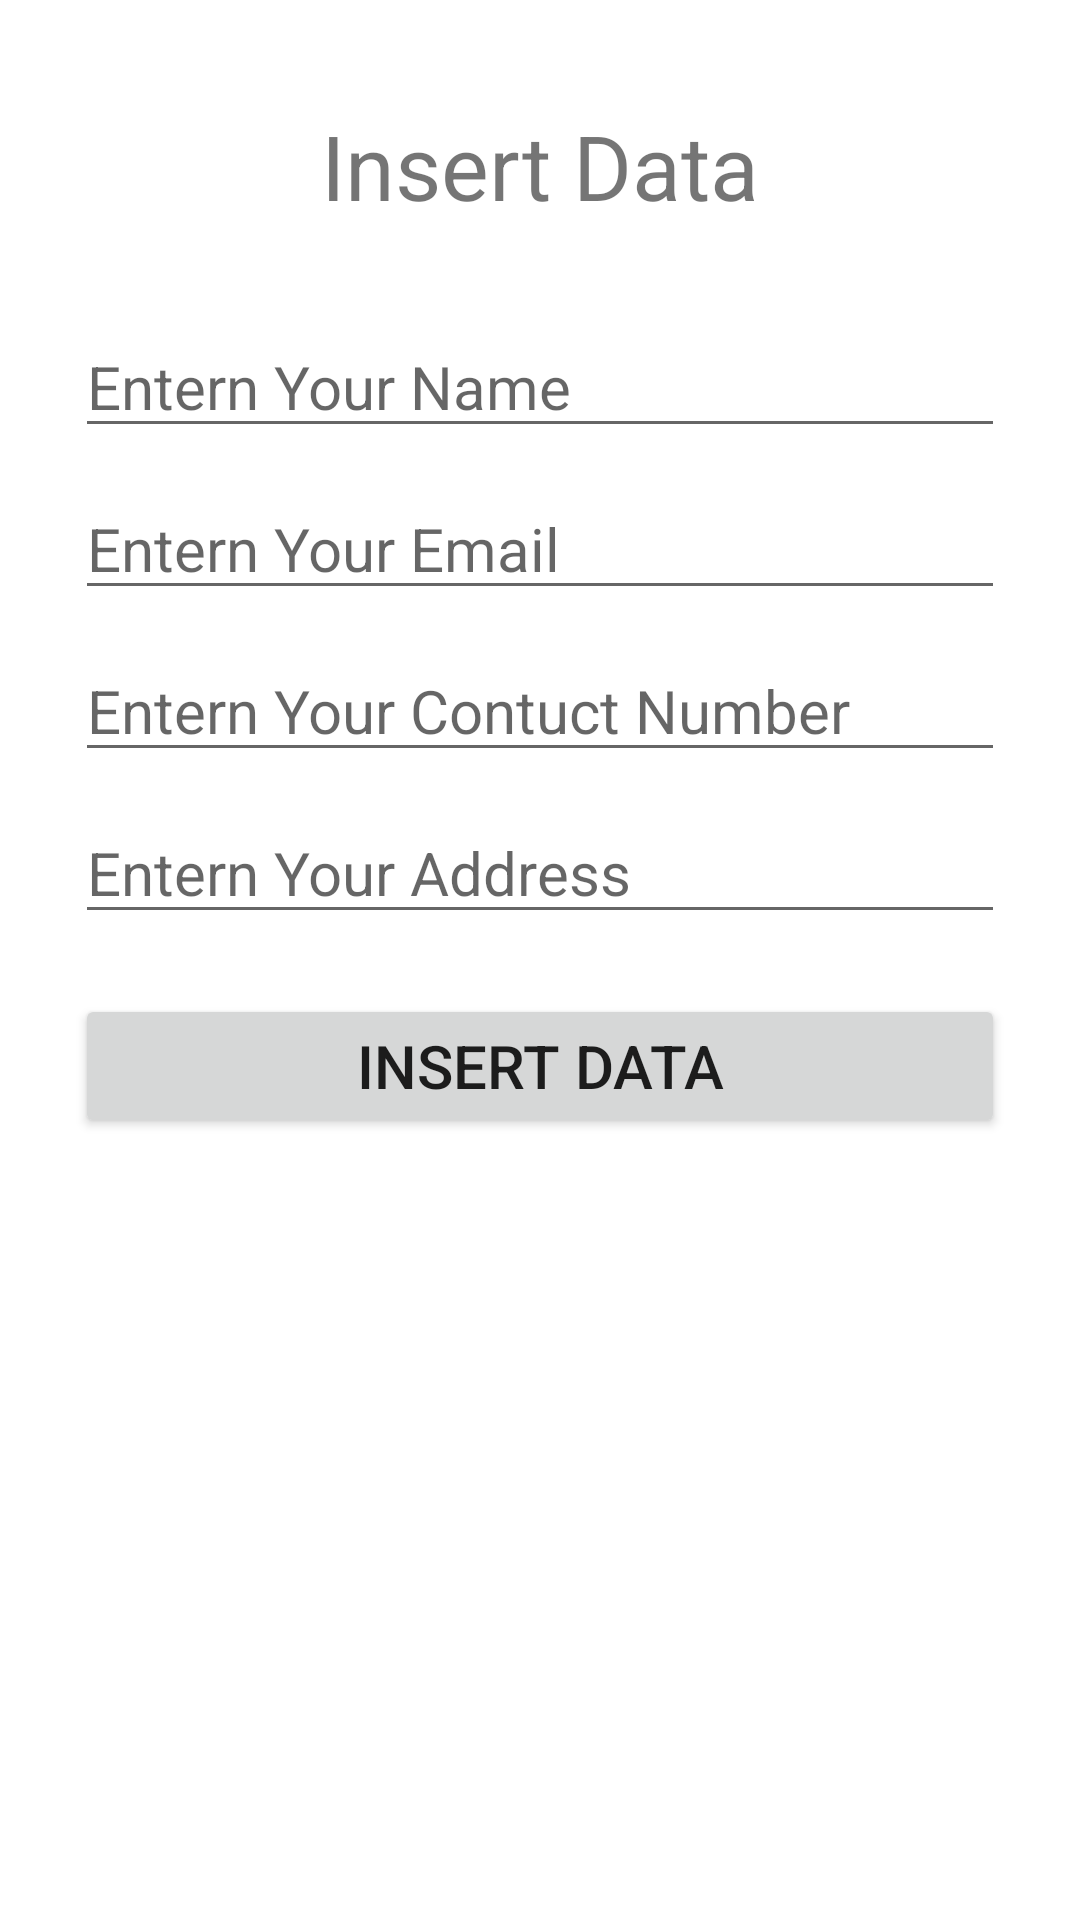

Here is an Android app screen rendered from its layout file. Give the layout XML and the strings, colors and styles it references.
<!-- AndroidManifest.xml: application theme Theme.VolleyCrudFinal -->
<!-- res/layout/activity_add.xml -->
<?xml version="1.0" encoding="utf-8"?>
<LinearLayout xmlns:android="http://schemas.android.com/apk/res/android"
    xmlns:app="http://schemas.android.com/apk/res-auto"
    xmlns:tools="http://schemas.android.com/tools"
    android:layout_width="match_parent"
    android:layout_height="match_parent"
    android:layout_gravity="center"
    android:orientation="vertical"
    android:padding="25dp"
    tools:context=".AddActivity">

    <TextView
        android:layout_width="match_parent"
        android:layout_height="wrap_content"
        android:text="Insert Data"
        android:textSize="30dp"
        android:textAlignment="center"
        android:layout_marginTop="10dp"
        android:layout_marginBottom="20dp"
        tools:ignore="RtlCompat" />

    <ImageView
        android:layout_width="match_parent"
        android:layout_height="wrap_content"
        android:layout_gravity="center"
        android:src="@drawable/camera"
        android:id="@+id/imgUpload"
        android:padding="5dp"/>


    <EditText
        android:layout_width="match_parent"
        android:layout_height="wrap_content"
        android:id="@+id/addName"
        android:hint="Entern Your Name"
        android:textSize="20dp"/>


    <EditText
        android:layout_width="match_parent"
        android:layout_height="wrap_content"
        android:id="@+id/addEmail"
        android:hint="Entern Your Email"
        android:layout_marginTop="10dp"
        android:textSize="20dp"/>


    <EditText
        android:layout_width="match_parent"
        android:layout_height="wrap_content"
        android:id="@+id/addContuct"
        android:hint="Entern Your Contuct Number"
        android:textSize="20dp"
        android:layout_marginTop="10dp"/>

    <EditText
        android:layout_width="match_parent"
        android:layout_height="wrap_content"
        android:id="@+id/addAddress"
        android:hint="Entern Your Address"
        android:textSize="20dp"
        android:layout_marginTop="10dp"/>

    <Button
        android:layout_width="match_parent"
        android:layout_height="wrap_content"
        android:text="Insert Data"
        android:textSize="20dp"
        android:layout_marginTop="20dp"
        android:id="@+id/addBtn"/>

</LinearLayout>
<!-- resources referenced by this layout -->
<resources>
  <style name="Theme.VolleyCrudFinal" parent="Theme.MaterialComponents.DayNight.DarkActionBar">
          
          <item name="colorPrimary">@color/purple_500</item>
          <item name="colorPrimaryVariant">@color/purple_700</item>
          <item name="colorOnPrimary">@color/white</item>
          
          <item name="colorSecondary">@color/teal_200</item>
          <item name="colorSecondaryVariant">@color/teal_700</item>
          <item name="colorOnSecondary">@color/black</item>
          
          <item name="android:statusBarColor" tools:targetApi="l">?attr/colorPrimaryVariant</item>
          
      </style>
  <!-- not gathered from this repository: default colours our renderer supplied (Android Studio template values) -->
  <color name="purple_500">#FF6200EE</color>
  <color name="purple_700">#FF3700B3</color>
  <color name="teal_200">#FF03DAC5</color>
  <color name="teal_700">#FF018786</color>
  <color name="black">#FF000000</color>
  <color name="white">#FFFFFFFF</color>
</resources>
